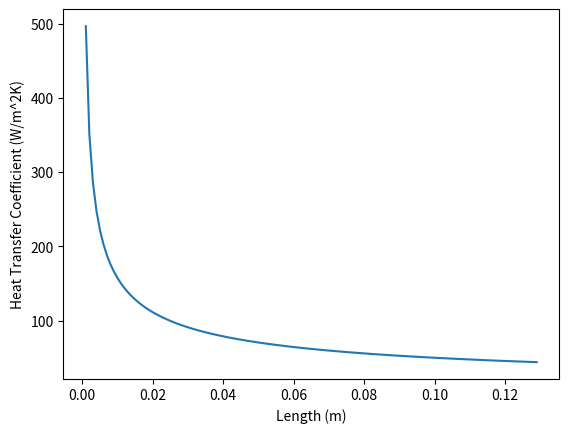
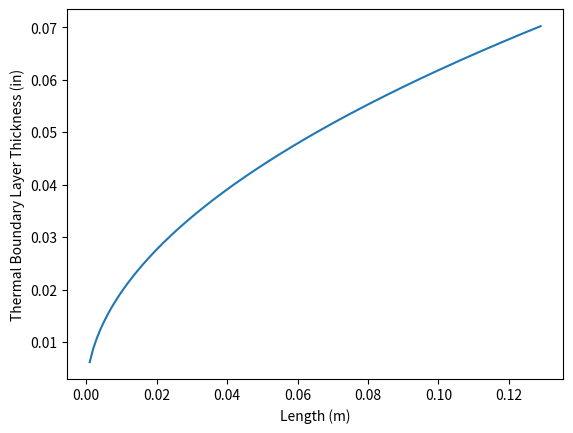

Write the Python code that produced these figures, in order.
import numpy as np
import math as m
import matplotlib.pyplot as plt
import pylab

mass_flow = 0.306 #kg/s
d_inner = 0.352 #m
d_outer = 0.371 #m
density = 1.033 #kg/m^3
L = 0.13
air_viscosity = 1.94E-5
Pr = 0.7174
k = 0.0285

X = [0] * 129
H = [0] * 129
T = [0] * 129
i = 0

T_ambient = 50
q = 308

for L in np.arange(.001,0.13, 0.001):
    c = np.pi*d_inner
    flow_area = (np.pi/4)*(d_outer**2-d_inner**2)
    velocity = mass_flow * density * (1/flow_area)

    Re = velocity*L/air_viscosity
    bl_t = (5.47*L)/(Re**.5)
    therm_bl_t = bl_t * Pr ** -0.33
    therm_bl_t_in = therm_bl_t * 39.37 #thermal boundary layer inches

    h = 0.53*Re**0.5*Pr**0.5*0.0285/L #http://www.rpi.edu/dept/chem-eng/WWW/faculty/plawsky/Comsol%20Modules/BLThermal/ThermalBoundaryLayer.html

    X[i] = L
    H[i] = h
    T[i] = therm_bl_t_in

    i = i+1

avg_h = np.mean(H)
#avg_hbar = (0.53*((mass_flow*density)/(c*air_viscosity))**0.5*Pr**0.5*k*(m.log(L)-m.log(0.01)))/L

Ts = q/(avg_h*c*0.13) + T_ambient

print(Ts, avg_h)
plt.figure()
plt.plot(X,H)
plt.xlabel('Length (m)')
plt.ylabel('Heat Transfer Coefficient (W/m^2K)')
pylab.show()

plt.figure()
plt.plot(X,T)
plt.xlabel('Length (m)')
plt.ylabel('Thermal Boundary Layer Thickness (in)')
pylab.show()
